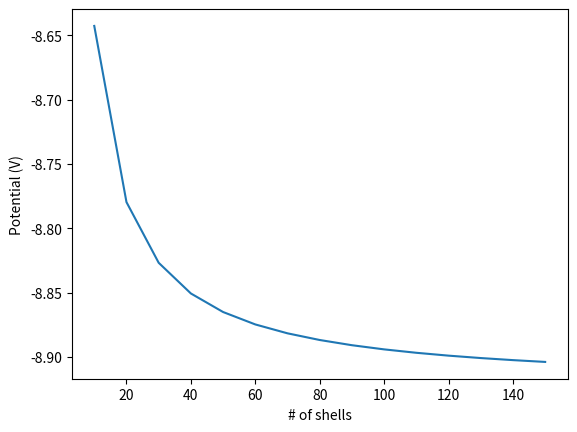

Write Python code to recreate this figure.
from matplotlib import pyplot as plt

# generates plot for the convergence of total electric potential.

# number of shells computed
x = [10, 20, 30, 40, 50, 60, 70, 80, 90, 100, 110, 120, 130, 140, 150]

# data from main.py
y = [-8.64274, -8.77970, -8.82686, -8.85072, -8.86514, -8.87479, -8.88170, -8.88689, -8.89094, -8.89418, -8.89683, -8.89905, -8.90092, -8.90253, -8.90393]

# plot points
plt.plot(x, y)

# axis labels
plt.xlabel("# of shells")
plt.ylabel("Potential (V)")

# show plot
plt.show()
